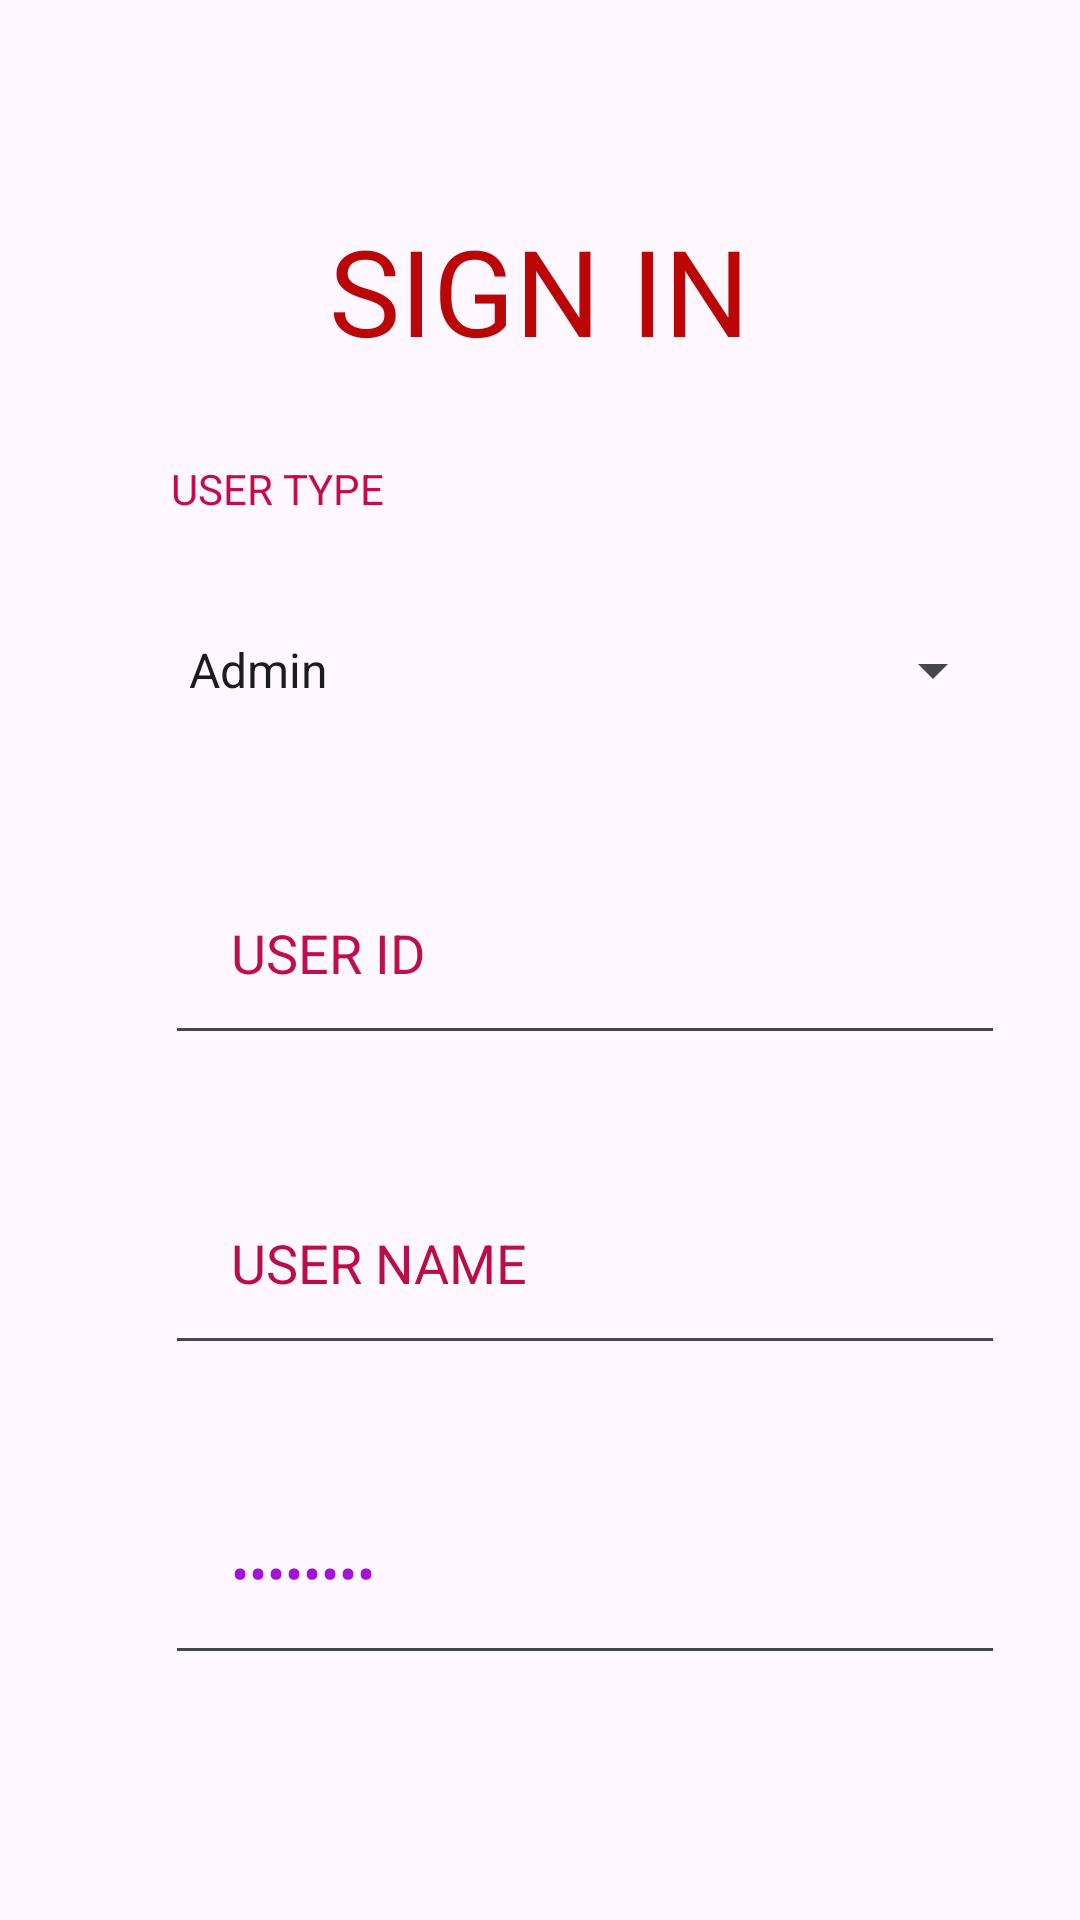

The Android layout XML behind this screen, and the referenced resources:
<!-- AndroidManifest.xml: application theme Theme.MyAppAMaps -->
<!-- res/layout/activity_register.xml -->
<?xml version="1.0" encoding="utf-8"?>
<RelativeLayout xmlns:android="http://schemas.android.com/apk/res/android"
    xmlns:app="http://schemas.android.com/apk/res-auto"
    xmlns:tools="http://schemas.android.com/tools"
    android:layout_width="match_parent"
    android:layout_height="match_parent"
    tools:context=".Register"
    android:background="@drawable/imge4">

    <Spinner
        android:id="@+id/usertype1"
        android:layout_width="280dp"
        android:layout_height="150px"
        android:entries="@array/user_types"

        android:layout_marginLeft="55dp"
        android:layout_below="@+id/lblsignin1"
        android:layout_marginTop="75dp"/>
    <TextView
        android:layout_width="180dp"
        android:layout_height="30dp"
        android:layout_marginLeft="57dp"
        android:layout_below="@+id/lblsignin1"
        android:layout_marginTop="30dp"
        android:text="USER TYPE"
        android:textColor="#C50B4A"/>

    <EditText
        android:id="@+id/txtpw1"
        android:layout_width="280dp"
        android:layout_height="wrap_content"
        android:ems="10"
        android:inputType="textPassword"
        android:padding="22dp"
        android:layout_below="@+id/txtus1"
        android:layout_marginTop="35dp"
        android:textColorHint="#CA5454"
        android:textColor="#A213D6"
        android:text="PASSWORD"
        android:layout_marginLeft="55dp"

        />
    <EditText
        android:id="@+id/txtus1"
        android:layout_width="280dp"
        android:layout_height="wrap_content"
        android:ems="10"
        android:inputType="text"
        android:padding="22dp"
        android:layout_below="@+id/txtid"
        android:layout_marginTop="35dp"
        android:textColorHint="#CA5454"
        android:textColor="#BA0E48"
        android:text="USER NAME"
        android:layout_marginLeft="55dp"

        />
    <EditText
        android:id="@+id/txtid"
        android:layout_width="280dp"
        android:layout_height="wrap_content"
        android:ems="10"
        android:inputType="text"
        android:padding="22dp"
        android:layout_below="@+id/usertype1"
        android:layout_marginTop="35dp"
        android:textColorHint="#CA5454"
        android:textColor="#BD104B"
        android:text="USER ID"
        android:layout_marginLeft="55dp"

        />


    <TextView
        android:id="@+id/lblsignin1"
        android:layout_width="wrap_content"
        android:layout_height="wrap_content"
        android:text="SIGN IN"
        android:layout_centerHorizontal="true"
        android:textSize="40dp"
        android:gravity="center"
        android:layout_marginTop="70dp"
        android:textColor="#BA0606"
        />

    <Button
        android:id="@+id/sing"
        android:layout_width="wrap_content"
        android:layout_height="wrap_content"
        android:text="Sign In"
        android:textSize="20dp"
        android:layout_marginTop="650dp"
        android:layout_centerHorizontal="true"/>




</RelativeLayout>
<!-- resources referenced by this layout -->
<resources>
  <string-array name="user_types">
          <item>Admin</item>
          <item>Customer</item>
      </string-array>
  <style name="Theme.MyAppAMaps" parent="Base.Theme.MyAppAMaps" />
  <style name="Base.Theme.MyAppAMaps" parent="Theme.Material3.DayNight.NoActionBar">
          
          
      </style>
</resources>
